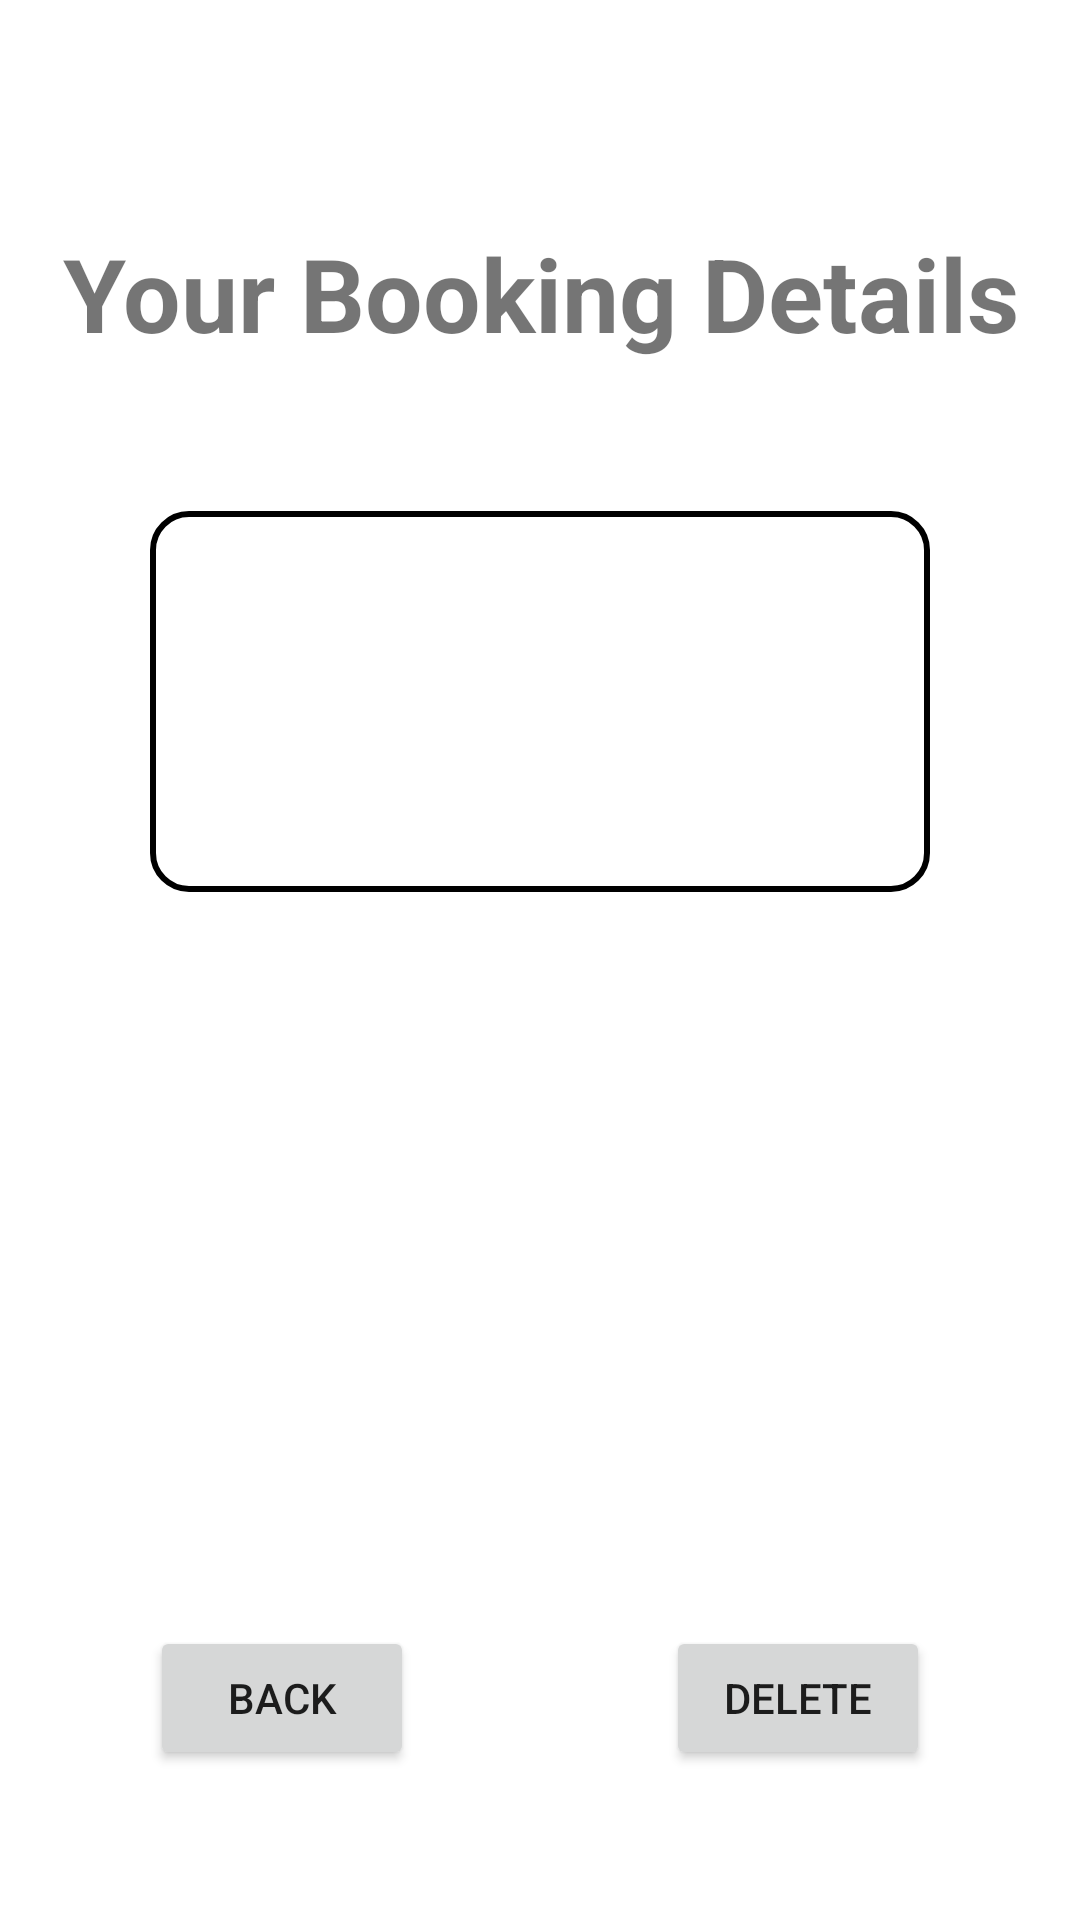

The Android layout XML behind this screen, and the referenced resources:
<!-- AndroidManifest.xml: application theme Theme.CS993BookingApp -->
<!-- res/layout/activity_view_selected_booking.xml -->
<?xml version="1.0" encoding="utf-8"?>
<androidx.constraintlayout.widget.ConstraintLayout xmlns:android="http://schemas.android.com/apk/res/android"
    xmlns:app="http://schemas.android.com/apk/res-auto"
    xmlns:tools="http://schemas.android.com/tools"
    android:layout_width="match_parent"
    android:layout_height="match_parent"
    tools:context=".ViewSelectedBooking">

    <TextView
        android:id="@+id/BookingDetails"
        android:layout_width="wrap_content"
        android:layout_height="wrap_content"
        android:gravity="center"
        android:text="@string/YourBookingDetails"
        android:textSize="34sp"
        android:textStyle="bold"
        android:layout_marginTop="75dp"
        app:layout_constraintEnd_toEndOf="parent"
        app:layout_constraintStart_toStartOf="parent"
        app:layout_constraintTop_toTopOf="parent" />

    <TextView
        android:id="@+id/YourBookingDetails"
        android:layout_width="0dp"
        android:layout_height="wrap_content"
        android:layout_marginLeft="50dp"
        android:layout_marginTop="50dp"
        android:layout_marginRight="50dp"
        android:background="@drawable/borderbox"
        android:padding="50dp"
        android:textSize="20sp"
        app:layout_constraintEnd_toEndOf="parent"
        app:layout_constraintStart_toStartOf="parent"
        app:layout_constraintTop_toBottomOf="@+id/BookingDetails" />

    <Button
        android:id="@+id/Back"
        android:layout_width="wrap_content"
        android:layout_height="wrap_content"
        android:layout_marginBottom="50dp"
        android:onClick="onClickBack"
        android:text="@string/Back"
        app:layout_constraintBottom_toBottomOf="parent"
        app:layout_constraintHorizontal_weight="1"
        app:layout_constraintStart_toStartOf="@+id/YourBookingDetails" />

    <Button
        android:id="@+id/Delete"
        android:layout_width="wrap_content"
        android:layout_height="wrap_content"
        android:layout_marginBottom="50dp"
        android:onClick="onClickDelete"
        android:text="@string/Delete"
        app:layout_constraintBottom_toBottomOf="parent"
        app:layout_constraintEnd_toEndOf="@+id/YourBookingDetails" />
</androidx.constraintlayout.widget.ConstraintLayout>
<!-- resources referenced by this layout -->
<resources>
  <!-- drawable borderbox (drawable-v24) -->
  <?xml version="1.0" encoding="utf-8"?>
  <shape xmlns:android="http://schemas.android.com/apk/res/android"
      android:shape="rectangle">
  
      <solid android:color="@android:color/background_light" />
  
      <stroke
          android:width="2dp"
      />
  
      <corners android:radius="12dp" />
  
  </shape>
  <string name="Back">Back</string>
  <string name="Delete">Delete</string>
  <string name="YourBookingDetails">Your Booking Details</string>
  <style name="Theme.CS993BookingApp" parent="Theme.MaterialComponents.DayNight.DarkActionBar">
          
          <item name="colorPrimary">@color/purple_500</item>
          <item name="colorPrimaryVariant">@color/purple_700</item>
          <item name="colorOnPrimary">@color/white</item>
          
          <item name="colorSecondary">@color/teal_200</item>
          <item name="colorSecondaryVariant">@color/teal_700</item>
          <item name="colorOnSecondary">@color/black</item>
          
          <item name="android:statusBarColor" tools:targetApi="l">?attr/colorPrimaryVariant</item>
          
      </style>
  <color name="purple_500">#FF6200EE</color>
  <color name="purple_700">#FF3700B3</color>
  <color name="white">#FFFFFFFF</color>
  <color name="teal_200">#FF03DAC5</color>
  <color name="teal_700">#FF018786</color>
  <color name="black">#FF000000</color>
</resources>
